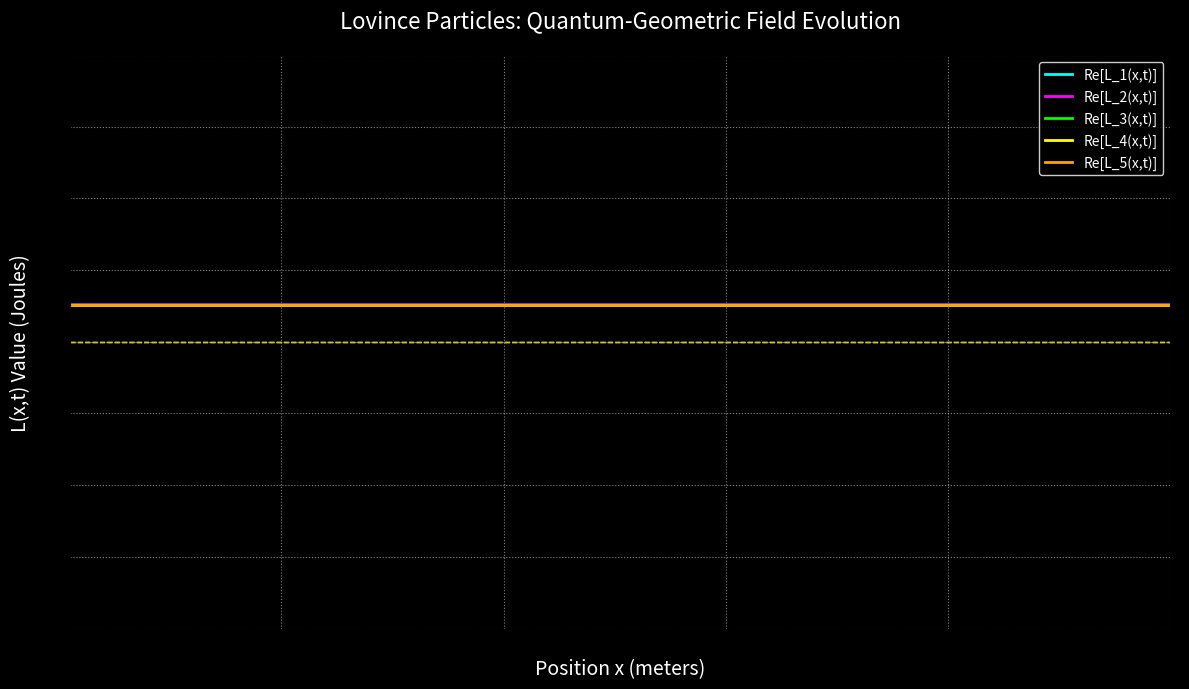

Python code for this plot:
import numpy as np
import matplotlib.pyplot as plt
from matplotlib.animation import FuncAnimation

# Fundamental physical constants
h_bar = 1.054e-34      # Reduced Planck's constant (joule-second)
lambda_ = 1e-9         # Wavelength (meters)
k = 2 * np.pi / lambda_ # Wave number (meters⁻¹)
E0 = 1e-21             # Reference energy level (joules)

# System parameters
x = np.linspace(1e-10, 1e-8, 1000)  # Position (0.1 nm to 10 nm)
r = 1e-9                            # Characteristic length (1 nm)
theta = np.pi / 4                   # Angle (45 degrees)
v = 1e-3                            # Velocity (1 mm/s)

# For multiple Lovince particles
num_particles = 5
offsets = np.linspace(-0.5e-9, 0.5e-9, num_particles)

def lovince_formula(x, t, r, theta, k, v, E0, offset=0):
    """
    Lovince Formula - Combining quantum and geometric effects, time and offset dependent.
    """
    x_shifted = x + offset
    wave_term = (np.exp(1j * (k * x_shifted - v * k * t)) / (x_shifted**2 + r**2)) * (np.sin(theta) / x_shifted) * h_bar * v * r**2
    geometric_term = (np.pi * r**2 / 2) * (E0 / (1e-18))
    dynamic_term = (v * x_shifted * np.cos(theta) * h_bar) / (r**2 + np.sin(v * t))
    energy_term = E0
    return wave_term + geometric_term + dynamic_term + energy_term

# Plotting setup
fig, ax = plt.subplots(figsize=(12, 7))
fig.patch.set_facecolor('black')
ax.set_facecolor('black')

# Lines for different particles
lines_real = []
lines_imag = []
colors = ['cyan', 'magenta', 'lime', 'yellow', 'orange']

for i in range(num_particles):
    real_line, = ax.plot([], [], color=colors[i % len(colors)], linewidth=2, label=f"Re[L_{i+1}(x,t)]")
    imag_line, = ax.plot([], [], color=colors[i % len(colors)], linewidth=1, linestyle='--', alpha=0.6)
    lines_real.append(real_line)
    lines_imag.append(imag_line)

ax.set_xlim(min(x), max(x))
ax.set_ylim(-2e-20, 2e-20)
ax.set_xlabel("Position x (meters)", fontsize=14, color='white')
ax.set_ylabel("L(x,t) Value (Joules)", fontsize=14, color='white')
ax.set_title("Lovince Particles: Quantum-Geometric Field Evolution", fontsize=16, color='white', pad=20)
ax.legend(fontsize=10, loc='upper right', facecolor='black', edgecolor='white', labelcolor='white')
ax.grid(True, linestyle=":", alpha=0.5, color='white')

# Background Light Glow Effect
for i in range(30):
    alpha = 0.03
    ax.axhline(y=(i-15)*5e-21, color='white', linewidth=0.5, alpha=alpha)

# Animation function
def animate(t):
    for i in range(num_particles):
        L = lovince_formula(x, t, r, theta, k, v, E0, offset=offsets[i])
        lines_real[i].set_data(x, np.real(L))
        lines_imag[i].set_data(x, np.imag(L))
    return lines_real + lines_imag

# Creating the animation
anim = FuncAnimation(fig, animate, frames=np.linspace(0, 2e-6, 300), interval=30, blit=True)

plt.tight_layout()
plt.show()